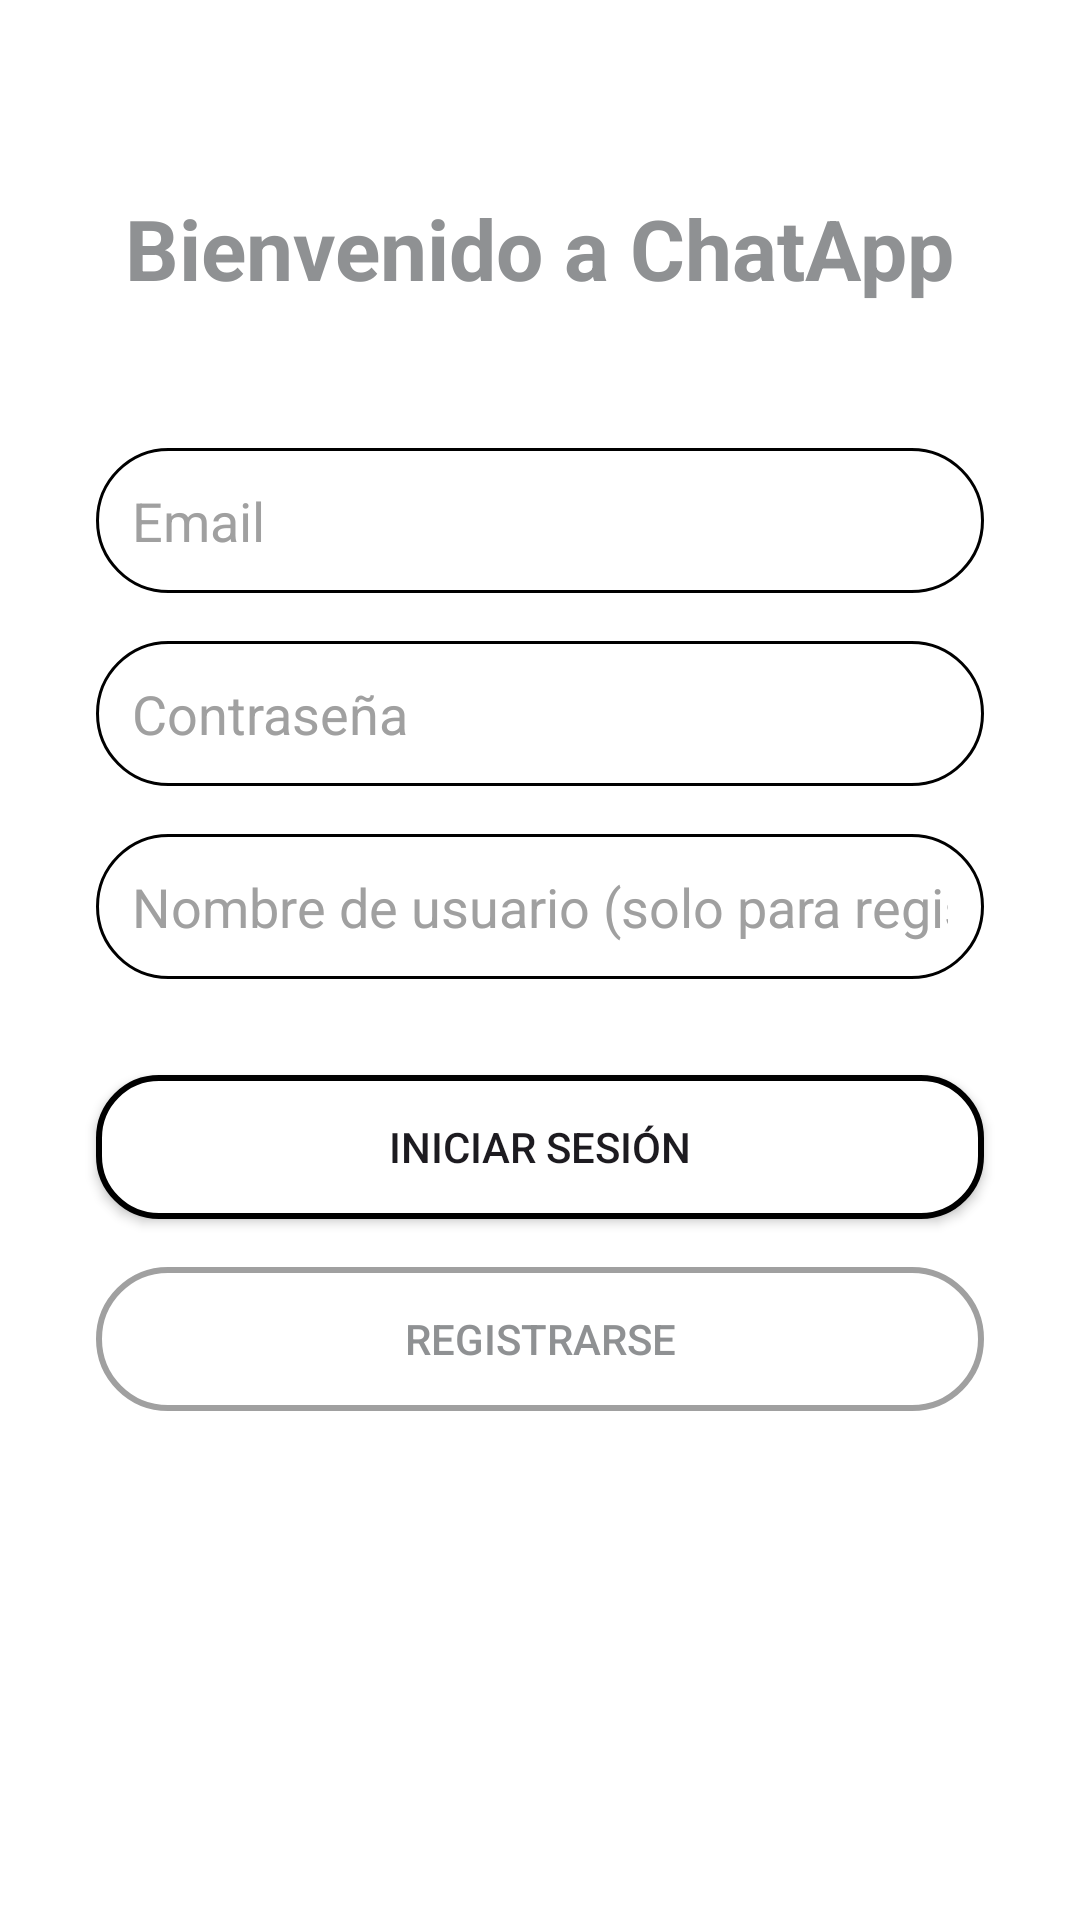

Android layout source for this screen:
<!-- AndroidManifest.xml: activity theme Theme.DefLatam_ChatApp -->
<!-- res/layout/activity_login.xml -->
<?xml version="1.0" encoding="utf-8"?>
<androidx.constraintlayout.widget.ConstraintLayout xmlns:android="http://schemas.android.com/apk/res/android"
    xmlns:app="http://schemas.android.com/apk/res-auto"
    xmlns:tools="http://schemas.android.com/tools"
    android:layout_width="match_parent"
    android:layout_height="match_parent"
    android:background="@color/white"
    android:theme="@style/Base.Theme.DefLatam_ChatApp"
    tools:context=".presentation.ui.login.LoginActivity">

    <TextView
        android:id="@+id/titleTextView"
        android:layout_width="wrap_content"
        android:layout_height="wrap_content"
        android:layout_marginTop="64dp"
        android:text="Bienvenido a ChatApp"
        android:textColor="@color/material_dynamic_neutral60"
        android:textSize="28sp"
        android:textStyle="bold"
        app:layout_constraintEnd_toEndOf="parent"
        app:layout_constraintStart_toStartOf="parent"
        app:layout_constraintTop_toTopOf="parent" />

    <EditText
        android:id="@+id/emailEditText"
        android:layout_width="0dp"
        android:layout_height="wrap_content"
        android:layout_marginStart="32dp"
        android:layout_marginTop="48dp"
        android:layout_marginEnd="32dp"
        android:background="@drawable/rounded_edittext"
        android:hint="Email"
        android:inputType="textEmailAddress"
        android:padding="12dp"
        android:textColor="@color/black"
        android:textColorHint="@color/your_desired_hint_color"
        app:layout_constraintEnd_toEndOf="parent"
        app:layout_constraintStart_toStartOf="parent"
        app:layout_constraintTop_toBottomOf="@+id/titleTextView" />

    <EditText
        android:id="@+id/passwordEditText"
        android:layout_width="0dp"
        android:layout_height="wrap_content"
        android:layout_marginStart="32dp"
        android:layout_marginTop="16dp"
        android:layout_marginEnd="32dp"
        android:background="@drawable/rounded_edittext"
        android:hint="Contraseña"
        android:inputType="textPassword"
        android:padding="12dp"
        android:textColor="@color/black"
        android:textColorHint="@color/your_desired_hint_color"
        app:layout_constraintEnd_toEndOf="parent"
        app:layout_constraintStart_toStartOf="parent"
        app:layout_constraintTop_toBottomOf="@+id/emailEditText" />

    <EditText
        android:id="@+id/usernameEditText"
        android:layout_width="0dp"
        android:layout_height="wrap_content"
        android:layout_marginStart="32dp"
        android:layout_marginTop="16dp"
        android:layout_marginEnd="32dp"
        android:background="@drawable/rounded_edittext"
        android:hint="Nombre de usuario (solo para registro)"
        android:inputType="textPersonName"
        android:padding="12dp"
        android:textColor="@color/black"
        android:textColorHint="@color/your_desired_hint_color"
        app:layout_constraintEnd_toEndOf="parent"
        app:layout_constraintStart_toStartOf="parent"
        app:layout_constraintTop_toBottomOf="@+id/passwordEditText" />

    <Button
        android:id="@+id/loginButton"
        android:layout_width="0dp"
        android:layout_height="wrap_content"
        android:layout_marginStart="32dp"
        android:layout_marginTop="32dp"
        android:layout_marginEnd="32dp"
        android:background="@drawable/rounded_button"
        android:text="Iniciar Sesión"
        app:layout_constraintEnd_toEndOf="parent"
        app:layout_constraintStart_toStartOf="parent"
        app:layout_constraintTop_toBottomOf="@+id/usernameEditText" />

    <Button
        android:id="@+id/registerButton"
        android:layout_width="0dp"
        android:layout_height="wrap_content"
        android:layout_marginStart="32dp"
        android:layout_marginTop="16dp"
        android:layout_marginEnd="32dp"
        android:background="@drawable/rounded_button_outline"
        android:text="Registrarse"
        android:textColor="@color/material_dynamic_neutral60"
        app:layout_constraintEnd_toEndOf="parent"
        app:layout_constraintStart_toStartOf="parent"
        app:layout_constraintTop_toBottomOf="@+id/loginButton" />

    <ProgressBar
        android:id="@+id/progressBar"
        android:layout_width="100dp"
        android:layout_height="100dp"
        android:layout_centerHorizontal="true"
        android:layout_centerVertical="true"
        android:visibility="gone"
        app:layout_constraintBottom_toTopOf="@+id/loginButton"
        app:layout_constraintEnd_toEndOf="parent"
        app:layout_constraintStart_toStartOf="parent"
        app:layout_constraintTop_toBottomOf="@+id/usernameEditText" />

</androidx.constraintlayout.widget.ConstraintLayout>
<!-- resources referenced by this layout -->
<resources>
  <color name="black">#FF000000</color>
  <color name="white">#FFFFFFFF</color>
  <color name="your_desired_hint_color">#A0A0A0</color>
  <!-- drawable rounded_button (drawable) -->
  <?xml version="1.0" encoding="utf-8"?>
  <shape xmlns:android="http://schemas.android.com/apk/res/android"
      android:shape="rectangle">
      <solid android:color="#FFFFFF"/> 
      <corners android:radius="20dp"/> 
      <stroke android:width="2dp" android:color="#000000"/> 
  </shape>
  <!-- drawable rounded_button_outline (drawable) -->
  <?xml version="1.0" encoding="utf-8"?>
  <shape xmlns:android="http://schemas.android.com/apk/res/android"
      android:shape="rectangle">
      <solid android:color="@android:color/transparent" /> 
      <stroke
          android:width="2dp"
          android:color="@color/chat_timestamp_color" /> 
      <corners android:radius="25dp" /> 
  </shape>
  <!-- drawable rounded_edittext (drawable) -->
  <?xml version="1.0" encoding="utf-8"?>
  <shape xmlns:android="http://schemas.android.com/apk/res/android"
      android:shape="rectangle">
      <solid android:color="@android:color/white" /> 
      <corners android:radius="25dp" /> 
      <stroke
          android:width="1dp" /> 
  </shape>
  <style name="Base.Theme.DefLatam_ChatApp" parent="Theme.Material3.DayNight.NoActionBar">
          
          <item name="colorPrimary">@color/design_default_color_primary</item>
          <item name="colorOnPrimary">@color/white</item>
      </style>
  <style name="Theme.DefLatam_ChatApp" parent="Base.Theme.DefLatam_ChatApp" />
  <color name="chat_timestamp_color">#A0A0A0</color>
</resources>
